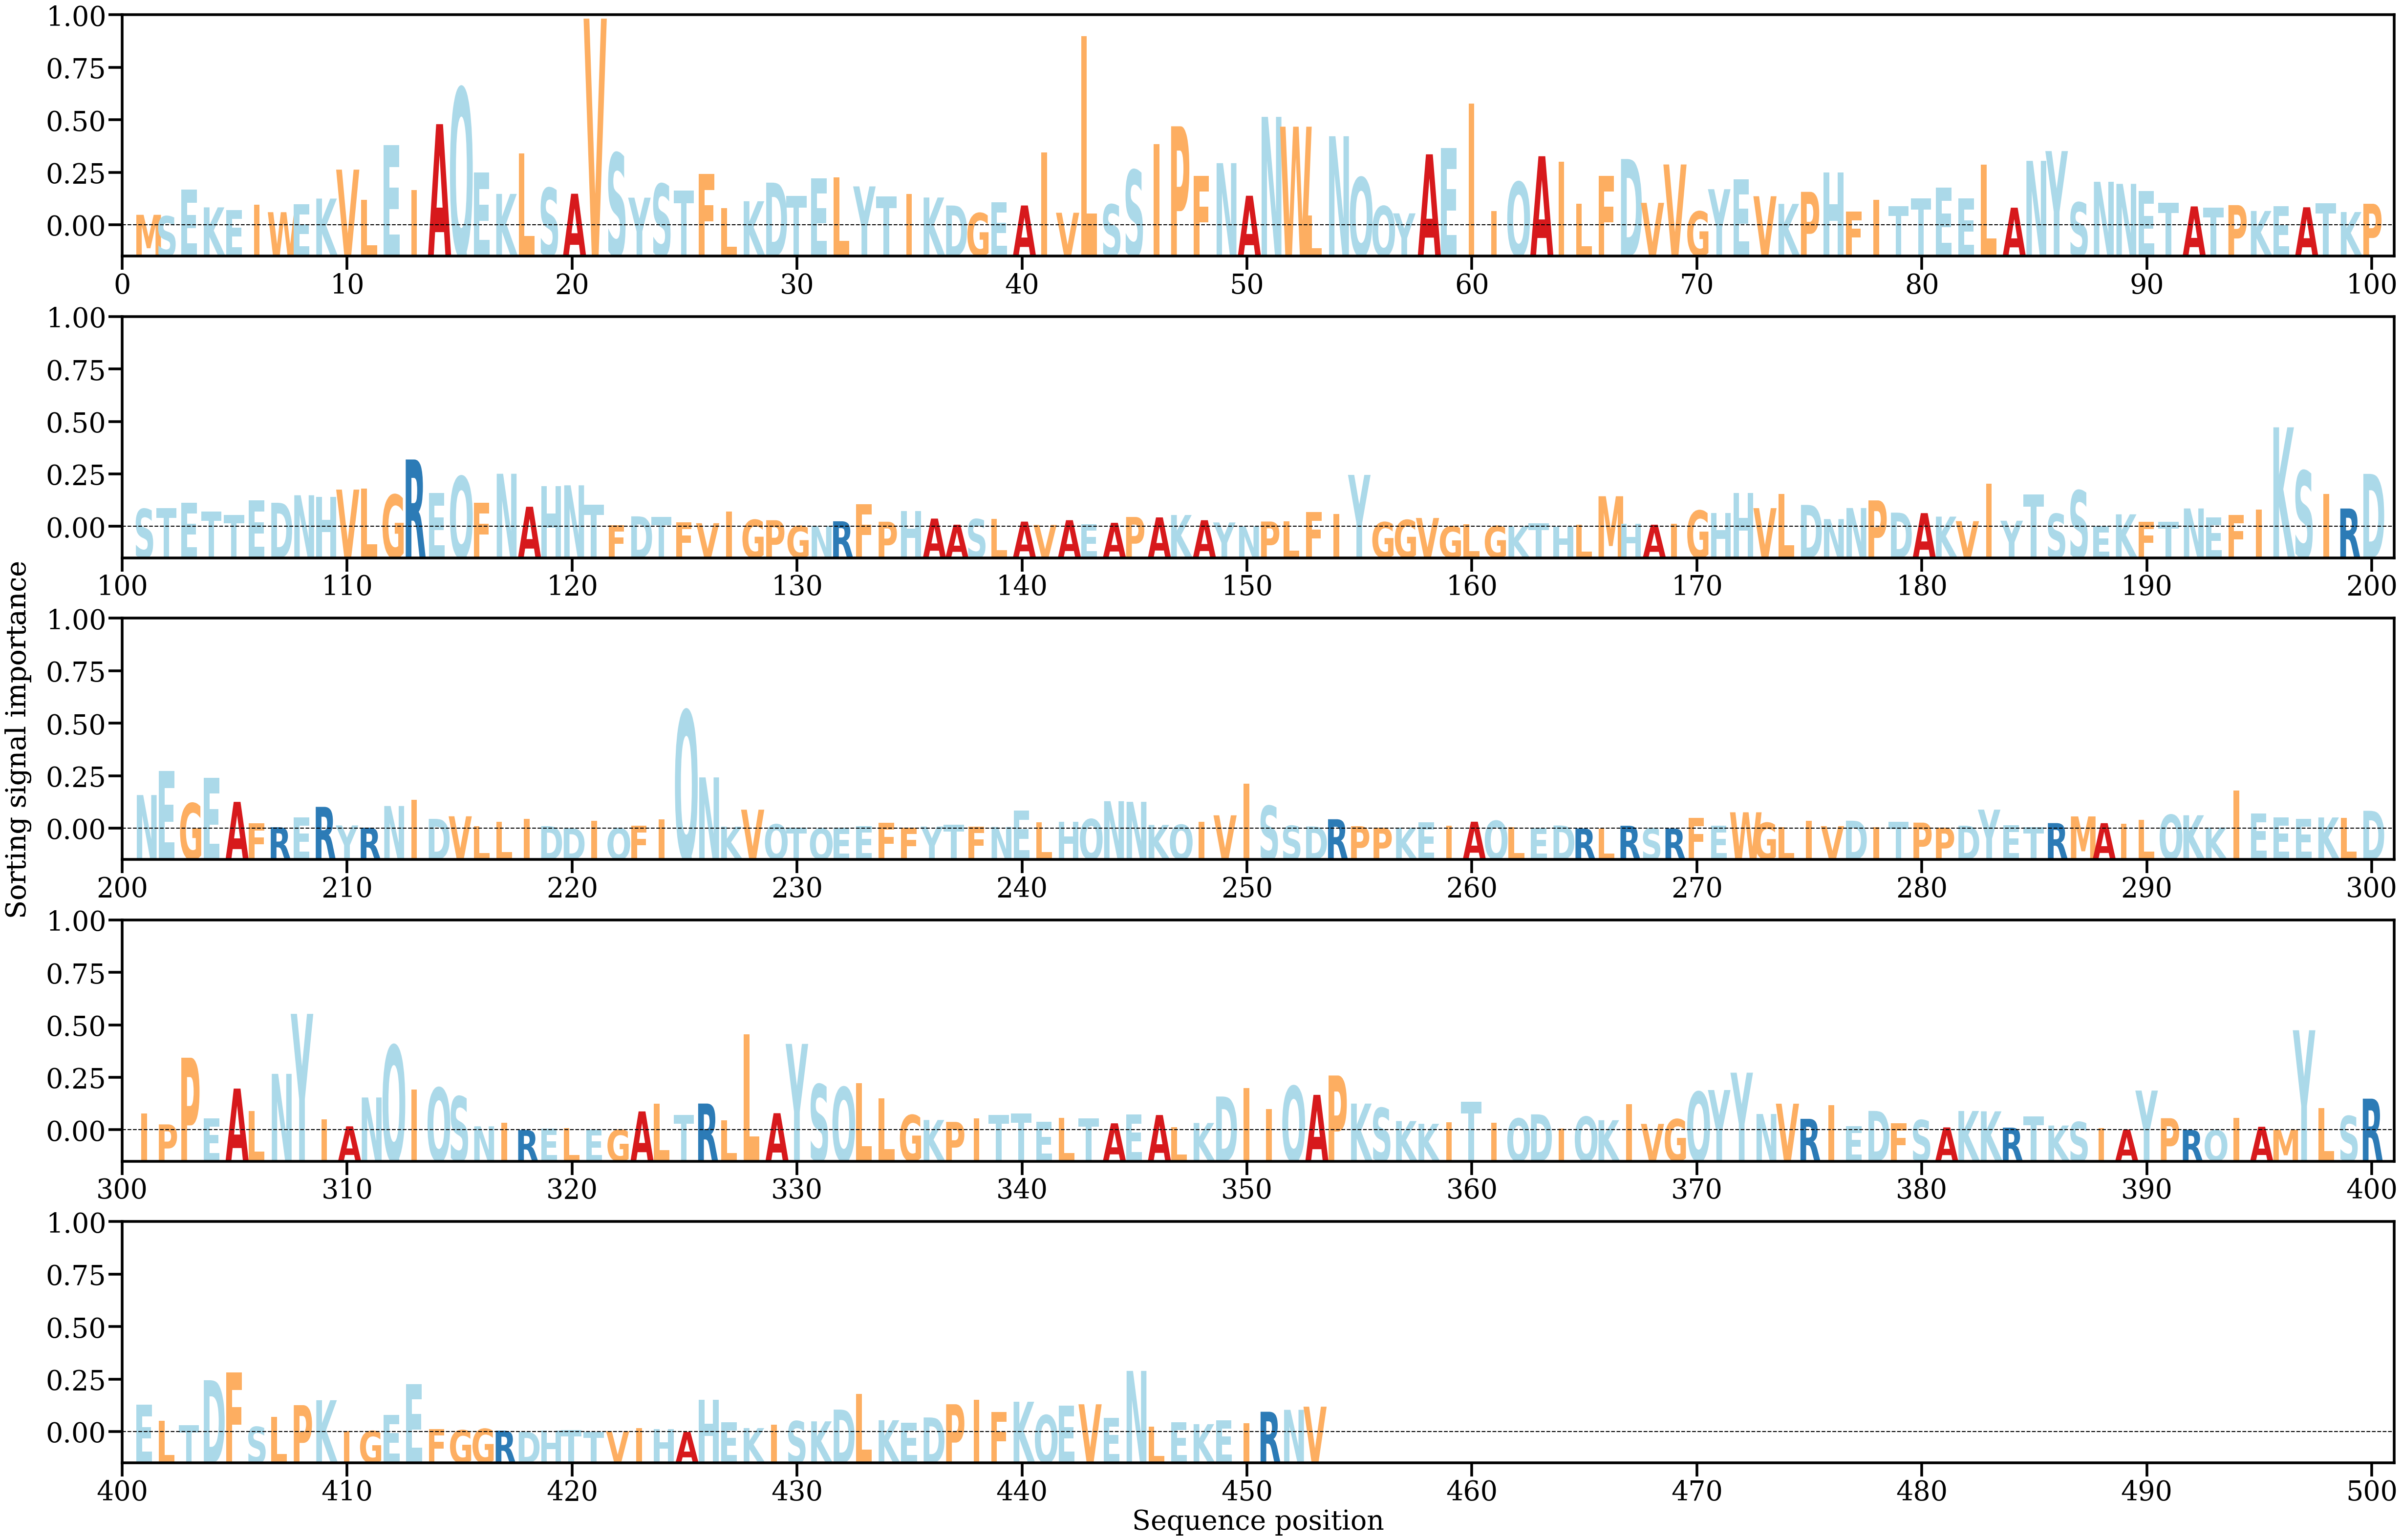

Data behind this chart, as committed beside it:
AA, Alpha
M, [0.00101623]
S, [0.00087908]
E, [0.00345269]
K, [0.00174097]
E, [0.00149646]
I, [0.00197971]
W, [0.00127241]
E, [0.0020321]
K, [0.00259624]
V, [0.0054115]
L, [0.00248398]
E, [0.00778056]
I, [0.00342256]
A, [0.00983356]
Q, [0.01333451]
E, [0.00511439]
K, [0.00305053]
L, [0.00700467]
S, [0.0036259]
A, [0.00306671]
V, [0.02009606]
S, [0.00701844]
Y, [0.00268531]
S, [0.00402569]
T, [0.00339312]
F, [0.00500151]
L, [0.00166346]
K, [0.00233784]
D, [0.00414583]
T, [0.00287856]
E, [0.00455674]
L, [0.00468194]
Y, [0.00378013]
T, [0.00282165]
I, [0.00303516]
K, [0.00269919]
D, [0.00192075]
G, [0.0011859]
E, [0.00225313]
A, [0.00192402]
I, [0.00706338]
V, [0.00121764]
L, [0.01839041]
S, [0.00202575]
S, [0.00537083]
I, [0.00788692]
P, [0.00962619]
F, [0.0047824]
N, [0.00604055]
A, [0.00287107]
N, [0.01054389]
W, [0.00958783]
L, [0.00097561]
N, [0.00865947]
Q, [0.00464946]
Q, [0.00186043]
Y, [0.00115895]
A, [0.00690029]
E, [0.00750107]
I, [0.01183313]
... 393 more rows
